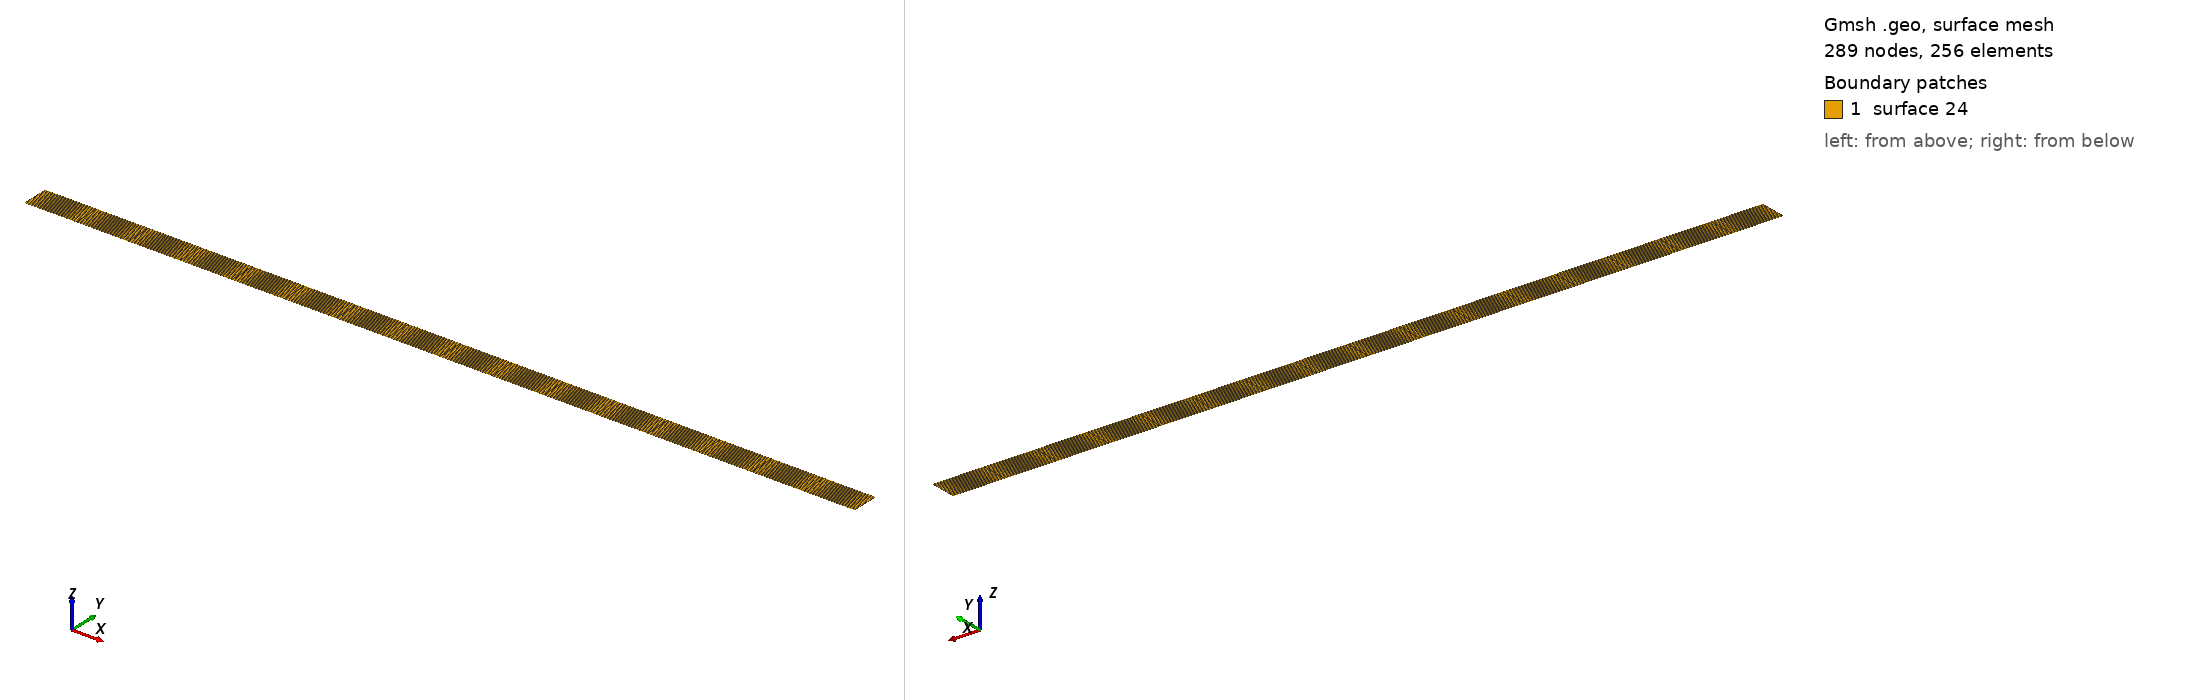

Gmsh geometry script, surface-meshed: 289 nodes, 256 surface elements. Boundary patches (legend numbers): 1 surface 24. Left view from above one corner, right view from below the opposite corner. The script declares no physical surfaces, so the legend lists its geometric surfaces. The drawing asked Gmsh for element sizes between 1% and 20% of the model's largest extent; the script's own settings can give other sizes.

=== gups_xzplane_coarse.geo (drawn) ===
Point(14) = {0.25, -0.005, 0, 1e+22};
Point(15) = {4.5, -0.005, 0, 1e+22};
Point(16) = {4.5, -0.145, 0, 1e+22};
Point(17) = {0.25, -0.145, 0, 1e+22};
Line(19) = {14, 15};
Line(20) = {15, 16};
Line(21) = {16, 17};
Line(22) = {17, 14};
Line Loop(24) = {21, 22, 19, 20};
Plane Surface(24) = {24};
//stuff for structured grid
Transfinite Line "*"=17;
Transfinite Surface "*";
Recombine Surface "*";
